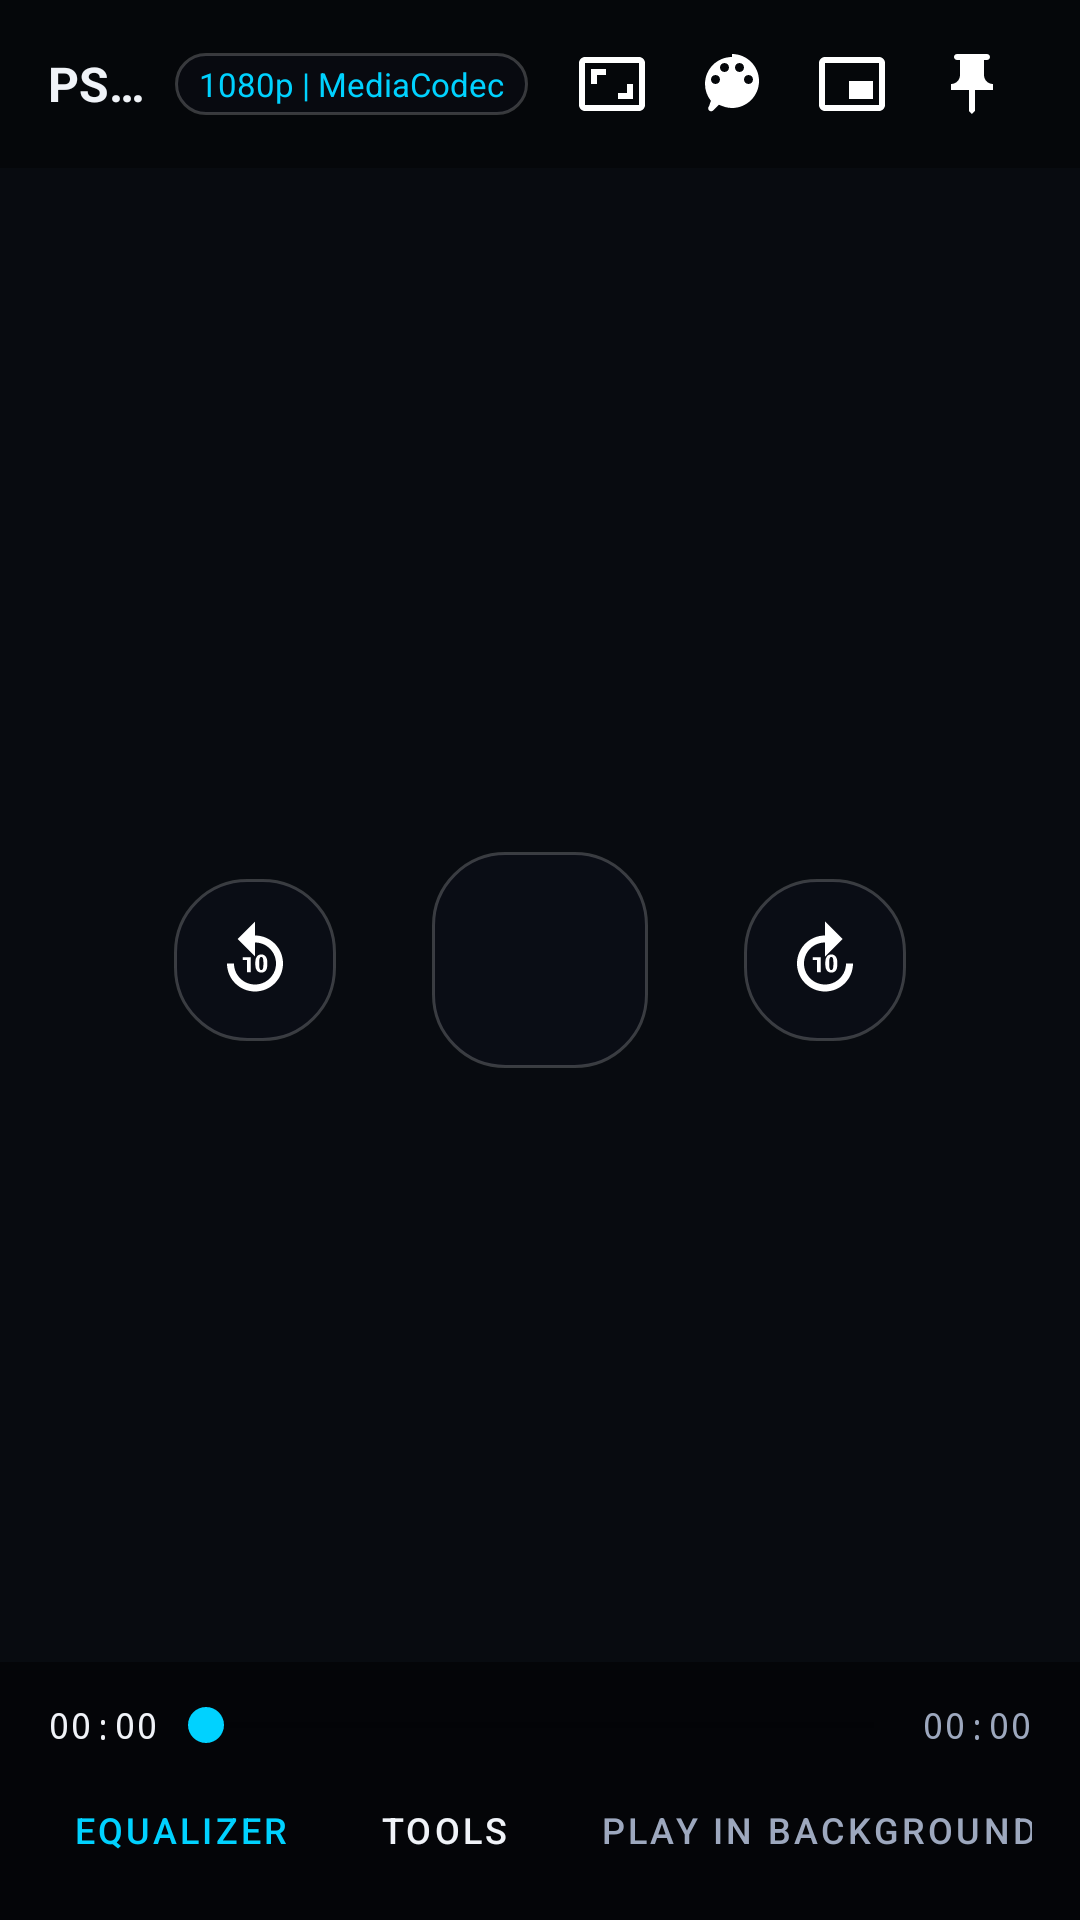

The Android layout XML behind this screen, and the referenced resources:
<!-- AndroidManifest.xml: application theme Theme.PSDPlayer.NoActionBar -->
<!-- res/layout/view_player_controls.xml -->
<?xml version="1.0" encoding="utf-8"?>
<RelativeLayout xmlns:android="http://schemas.android.com/apk/res/android"
    android:id="@+id/layoutControlsRoot"
    android:layout_width="match_parent"
    android:layout_height="match_parent"
    android:background="@color/controls_overlay">

    
    <LinearLayout
        android:id="@+id/topBar"
        android:layout_width="match_parent"
        android:layout_height="56dp"
        android:layout_alignParentTop="true"
        android:gravity="center_vertical"
        android:orientation="horizontal"
        android:paddingHorizontal="16dp"
        android:background="#66000000">

        <TextView
            android:id="@+id/txtMediaTitle"
            android:layout_width="0dp"
            android:layout_height="wrap_content"
            android:layout_weight="1"
            android:ellipsize="end"
            android:maxLines="1"
            android:text="@string/app_name"
            android:textColor="@color/text_primary"
            android:textSize="16sp"
            android:textStyle="bold" />

        <TextView
            android:id="@+id/txtCodecBadge"
            android:layout_width="wrap_content"
            android:layout_height="wrap_content"
            android:background="@drawable/bg_controls_pill"
            android:paddingHorizontal="8dp"
            android:paddingVertical="3dp"
            android:text="1080p | MediaCodec"
            android:textColor="@color/accent"
            android:textSize="11sp"
            android:layout_marginEnd="8dp" />

        
        <ImageButton
            android:id="@+id/btnAspectRatio"
            android:layout_width="40dp"
            android:layout_height="40dp"
            android:background="?attr/selectableItemBackgroundBorderless"
            android:contentDescription="@string/aspect_ratio"
            android:src="@drawable/ic_aspect_ratio" />

        
        <ImageButton
            android:id="@+id/btnThemeSelector"
            android:layout_width="40dp"
            android:layout_height="40dp"
            android:background="?attr/selectableItemBackgroundBorderless"
            android:contentDescription="@string/themes"
            android:src="@drawable/ic_palette" />

        
        <ImageButton
            android:id="@+id/btnPip"
            android:layout_width="40dp"
            android:layout_height="40dp"
            android:background="?attr/selectableItemBackgroundBorderless"
            android:contentDescription="@string/pip_mode"
            android:src="@drawable/ic_pip" />

        
        <ImageButton
            android:id="@+id/btnPinControls"
            android:layout_width="40dp"
            android:layout_height="40dp"
            android:background="?attr/selectableItemBackgroundBorderless"
            android:contentDescription="@string/pin_controls"
            android:src="@drawable/ic_pin" />
    </LinearLayout>

    
    <LinearLayout
        android:id="@+id/centerTransport"
        android:layout_width="wrap_content"
        android:layout_height="wrap_content"
        android:layout_centerInParent="true"
        android:gravity="center"
        android:orientation="horizontal">

        <ImageButton
            android:id="@+id/btnRewind"
            android:layout_width="54dp"
            android:layout_height="54dp"
            android:background="@drawable/bg_controls_pill"
            android:contentDescription="@string/rewind_10s"
            android:src="@drawable/ic_replay_10" />

        <ImageButton
            android:id="@+id/btnPlayPause"
            android:layout_width="72dp"
            android:layout_height="72dp"
            android:layout_marginHorizontal="32dp"
            android:background="@drawable/bg_controls_pill"
            android:contentDescription="@string/play"
            android:src="@drawable/ic_pause" />

        <ImageButton
            android:id="@+id/btnForward"
            android:layout_width="54dp"
            android:layout_height="54dp"
            android:background="@drawable/bg_controls_pill"
            android:contentDescription="@string/forward_10s"
            android:src="@drawable/ic_forward_10" />
    </LinearLayout>

    
    <LinearLayout
        android:id="@+id/bottomBar"
        android:layout_width="match_parent"
        android:layout_height="wrap_content"
        android:layout_alignParentBottom="true"
        android:background="#80000000"
        android:orientation="vertical"
        android:paddingHorizontal="16dp"
        android:paddingVertical="12dp">

        
        <LinearLayout
            android:layout_width="match_parent"
            android:layout_height="wrap_content"
            android:gravity="center_vertical"
            android:orientation="horizontal">

            <TextView
                android:id="@+id/txtCurrentTime"
                android:layout_width="wrap_content"
                android:layout_height="wrap_content"
                android:text="00:00"
                android:textColor="@color/text_primary"
                android:textSize="12sp"
                android:fontFamily="monospace" />

            <SeekBar
                android:id="@+id/seekBarTimeline"
                android:layout_width="0dp"
                android:layout_height="wrap_content"
                android:layout_weight="1"
                android:max="1000"
                android:progress="0"
                android:progressTint="@color/accent"
                android:thumbTint="@color/accent" />

            <TextView
                android:id="@+id/txtTotalTime"
                android:layout_width="wrap_content"
                android:layout_height="wrap_content"
                android:text="00:00"
                android:textColor="@color/text_secondary"
                android:textSize="12sp"
                android:fontFamily="monospace" />
        </LinearLayout>

        
        <LinearLayout
            android:layout_width="match_parent"
            android:layout_height="wrap_content"
            android:layout_marginTop="8dp"
            android:gravity="center_vertical"
            android:orientation="horizontal">

            <Button
                android:id="@+id/btnEqualizer"
                style="@style/Widget.MaterialComponents.Button.TextButton"
                android:layout_width="wrap_content"
                android:layout_height="36dp"
                android:text="@string/equalizer"
                android:textColor="@color/accent"
                android:textSize="12sp" />

            <Button
                android:id="@+id/btnTools"
                style="@style/Widget.MaterialComponents.Button.TextButton"
                android:layout_width="wrap_content"
                android:layout_height="36dp"
                android:text="@string/tools"
                android:textColor="@color/text_primary"
                android:textSize="12sp" />

            <View
                android:layout_width="0dp"
                android:layout_height="1dp"
                android:layout_weight="1" />

            <Button
                android:id="@+id/btnBackgroundPlay"
                style="@style/Widget.MaterialComponents.Button.TextButton"
                android:layout_width="wrap_content"
                android:layout_height="36dp"
                android:text="@string/background_play"
                android:textColor="@color/text_secondary"
                android:textSize="12sp" />
        </LinearLayout>
    </LinearLayout>

</RelativeLayout>
<!-- resources referenced by this layout -->
<resources>
  <color name="accent">#00D2FF</color>
  <color name="controls_overlay">#B3080A10</color>
  <color name="text_primary">#F0F3F8</color>
  <color name="text_secondary">#9DA8BE</color>
  <!-- drawable bg_controls_pill (drawable) -->
  <?xml version="1.0" encoding="utf-8"?>
  <shape xmlns:android="http://schemas.android.com/apk/res/android"
      android:shape="rectangle">
      <corners android:radius="24dp" />
      <solid android:color="@color/controls_pill" />
      <stroke android:width="1dp" android:color="#33FFFFFF" />
  </shape>
  <!-- drawable ic_aspect_ratio (drawable) -->
  <vector xmlns:android="http://schemas.android.com/apk/res/android"
      android:width="24dp"
      android:height="24dp"
      android:viewportWidth="24"
      android:viewportHeight="24">
      <path
          android:fillColor="#FFFFFF"
          android:pathData="M19,12h-2v3h-3v2h5v-5zM7,9h3V7H5v5h2V9zm14,-6H3c-1.1,0 -2,0.9 -2,2v14c0,1.1 0.9,2 2,2h18c1.1,0 2,-0.9 2,-2V5c0,-1.1 -0.9,-2 -2,-2zm0,16.01H3V4.99h18v14.02z"/>
  </vector>
  <!-- drawable ic_pin (drawable) -->
  <vector xmlns:android="http://schemas.android.com/apk/res/android"
      android:width="24dp"
      android:height="24dp"
      android:viewportWidth="24"
      android:viewportHeight="24">
      <path
          android:fillColor="#FFFFFF"
          android:pathData="M16,9V4l1,0c0.55,0 1,-0.45 1,-1s-0.45,-1 -1,-1H7C6.45,2 6,2.45 6,3s0.45,1 1,1l1,0v5c0,1.66 -1.34,3 -3,3v2h5.97v7l1,1 1,-1v-7H19v-2c-1.66,0 -3,-1.34 -3,-3z"/>
  </vector>
  <!-- drawable ic_pip (drawable) -->
  <vector xmlns:android="http://schemas.android.com/apk/res/android"
      android:width="24dp"
      android:height="24dp"
      android:viewportWidth="24"
      android:viewportHeight="24">
      <path
          android:fillColor="#FFFFFF"
          android:pathData="M19,11h-8v6h8v-6zm4,8V4.98C23,3.88 22.1,3 21,3H3c-1.1,0 -2,0.88 -2,1.98V19c0,1.1 0.9,2 2,2h18c1.1,0 2,-0.9 2,-2zm-2,0.02H3V4.97h18v14.05z"/>
  </vector>
  <!-- drawable ic_replay_10 (drawable) -->
  <vector xmlns:android="http://schemas.android.com/apk/res/android"
      android:width="28dp"
      android:height="28dp"
      android:viewportWidth="24"
      android:viewportHeight="24">
      <path
          android:fillColor="#FFFFFF"
          android:pathData="M12,5V1L7,6l5,5V7c3.31,0 6,2.69 6,6s-2.69,6 -6,6 -6,-2.69 -6,-6H4c0,4.42 3.58,8 8,8s8,-3.58 8,-8 -3.58,-8 -8,-8zm-1.2,10.5h-1.1V12H8.5v-0.8h2.3v4.3zm4.7,-2.1c0,1.3 -0.5,2.2 -1.7,2.2 -1.1,0 -1.7,-0.9 -1.7,-2.2v-0.8c0,-1.3 0.6,-2.2 1.7,-2.2 1.1,0 1.7,0.9 1.7,2.2v0.8zm-1.1,-0.8c0,-1 -0.2,-1.5 -0.6,-1.5s-0.6,0.5 -0.6,1.5v0.8c0,1 0.2,1.5 0.6,1.5s0.6,-0.5 0.6,-1.5v-0.8z"/>
  </vector>
  <string name="app_name">PSD Media Player Pro</string>
  <string name="aspect_ratio">Aspect Ratio</string>
  <string name="background_play">Play in Background</string>
  <string name="equalizer">Equalizer</string>
  <string name="forward_10s">+10s</string>
  <string name="pin_controls">Pin Controls</string>
  <string name="pip_mode">Picture-in-Picture</string>
  <string name="play">Play</string>
  <string name="rewind_10s">-10s</string>
  <string name="themes">Themes</string>
  <string name="tools">Tools</string>
  <style name="Theme.PSDPlayer.NoActionBar">
          <item name="windowActionBar">false</item>
          <item name="windowNoTitle">true</item>
          <item name="android:windowFullscreen">true</item>
          <item name="android:windowBackground">@color/background_dark</item>
      </style>
  <color name="controls_pill">#33151828</color>
  <color name="background_dark">#0B0C10</color>
</resources>
